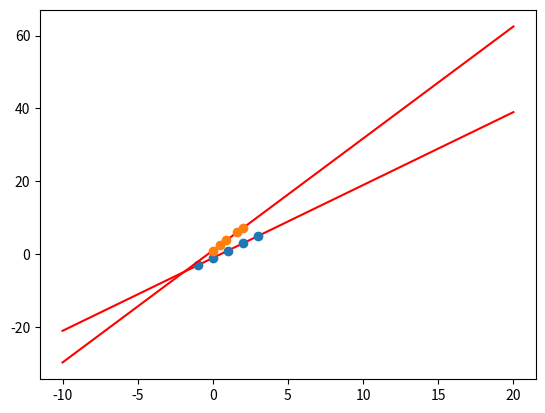

This figure's Python source:
import numpy as np
import matplotlib.pyplot as plt
from scipy import stats

x = np.array([-1, 0, 1 ,2, 3])
y = np.array([-3, -1, 1, 3, 5])

n = len(x)

beta2 = (n*sum(x*y) - sum(x)*sum(y))/(n*sum(x**2) - (sum(x))**2)

beta1 = (sum(y) - beta2*sum(x))/n

a = np.linspace(-10,20)
b = beta1 + a*beta2

print(np.polyfit(x, y, 1))
reg= stats.linregress(x, y)
print(reg)

plt.plot(a, b, 'r')
plt.plot(x, y, 'o')
plt.show()

x = np.array([0, 0.5, 0.9, 1.6, 2])
y = np.array([1, 2.5, 4, 6, 7.1])

n = len(x)

beta2 = (n*sum(x*y) - sum(x)*sum(y))/(n*sum(x**2) - (sum(x))**2)

beta1 = (sum(y) - beta2*sum(x))/n

a = np.linspace(-10,20)
b = beta1 + a*beta2

print(np.polyfit(x, y,1))
reg= stats.linregress(x, y)
print(reg)

plt.plot(a, b, 'r')
plt.plot(x, y, 'o')
plt.show()
